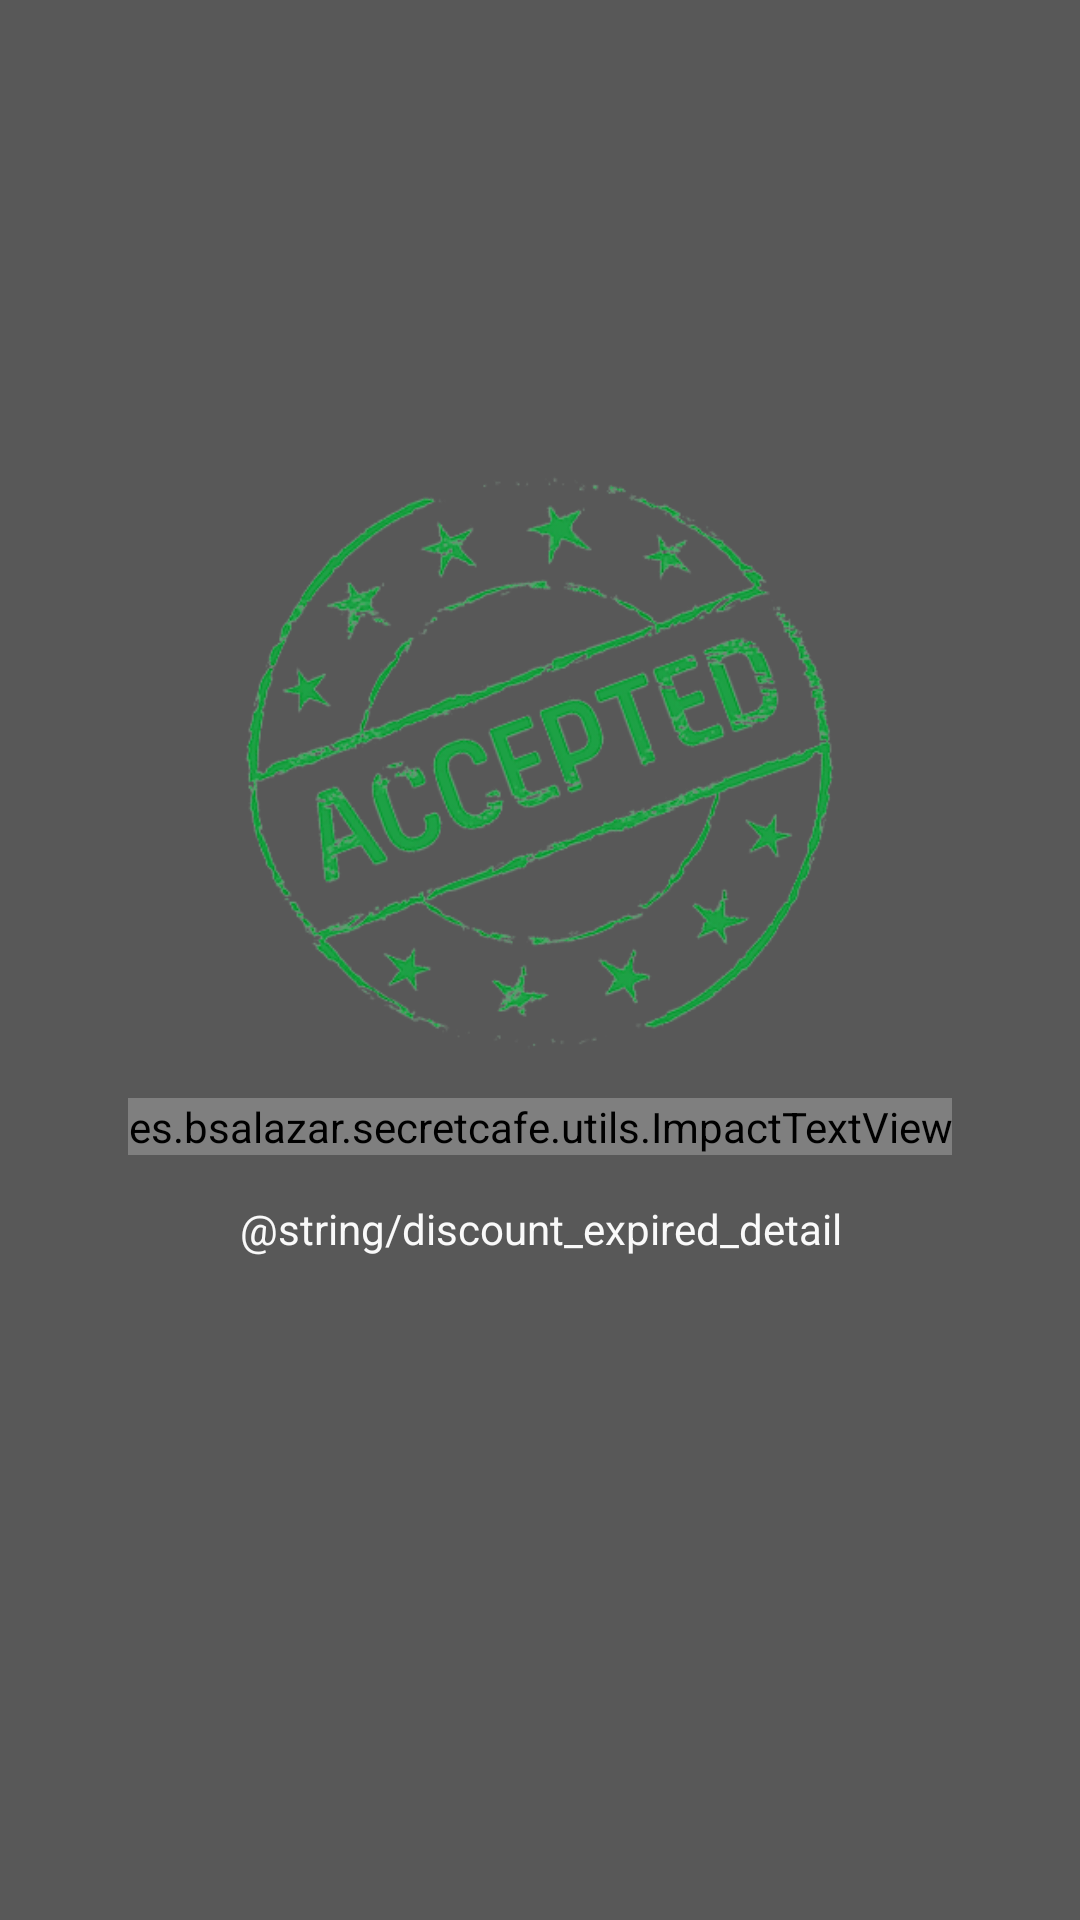

Reconstruct the res/layout file that produces this screen, plus the resources it refers to.
<!-- AndroidManifest.xml: application theme AppTheme -->
<!-- res/layout/fragment_scanner_result.xml -->
<?xml version="1.0" encoding="utf-8"?>
<LinearLayout xmlns:android="http://schemas.android.com/apk/res/android"
    xmlns:tools="http://schemas.android.com/tools"
    android:orientation="vertical"
    android:layout_width="match_parent"
    android:layout_height="match_parent"
    android:background="@color/background"
    android:gravity="center"
    android:paddingBottom="75dp">

    <ImageView
        android:id="@+id/image_discount_accepted"
        android:layout_width="200dp"
        android:layout_height="220dp"
        android:src="@drawable/accepted"
        android:visibility="visible"/>

    <ImageView
        android:id="@+id/image_discount_rejected"
        android:layout_width="200dp"
        android:layout_height="120dp"
        android:src="@drawable/rejected"
        android:visibility="gone"/>
    
    <es.bsalazar.secretcafe.utils.ImpactTextView
        android:id="@+id/discount_result_title"
        android:layout_width="wrap_content"
        android:layout_height="wrap_content"
        android:textSize="24sp"
        android:textColor="@color/white"
        android:text="@string/discount_rejected"/>

    <TextView
        android:id="@+id/discount_result_detail"
        android:layout_width="match_parent"
        android:layout_height="wrap_content"
        android:layout_marginTop="15dp"
        android:layout_marginLeft="45dp"
        android:layout_marginRight="45dp"
        android:gravity="center"
        android:textColor="@color/white2"
        android:text="@string/discount_expired_detail"/>

</LinearLayout>
<!-- resources referenced by this layout -->
<resources>
  <color name="background">#585858</color>
  <color name="white">#fafafa</color>
  <color name="white2">#f9f9f9</color>
  <!-- drawable accepted: png bitmap (drawable, 187619 bytes) -->
  <!-- drawable rejected: png bitmap (drawable, 74686 bytes) -->
  <style name="AppTheme" parent="Theme.AppCompat.Light.DarkActionBar">
          
          <item name="colorPrimary">@color/colorPrimary</item>
          <item name="colorPrimaryDark">@color/colorPrimaryDark</item>
          <item name="colorAccent">@color/colorAccent</item>
      </style>
  <color name="colorPrimary">#303030</color>
  <color name="colorPrimaryDark">#282828</color>
  <color name="colorAccent">#dc448d</color>
</resources>
